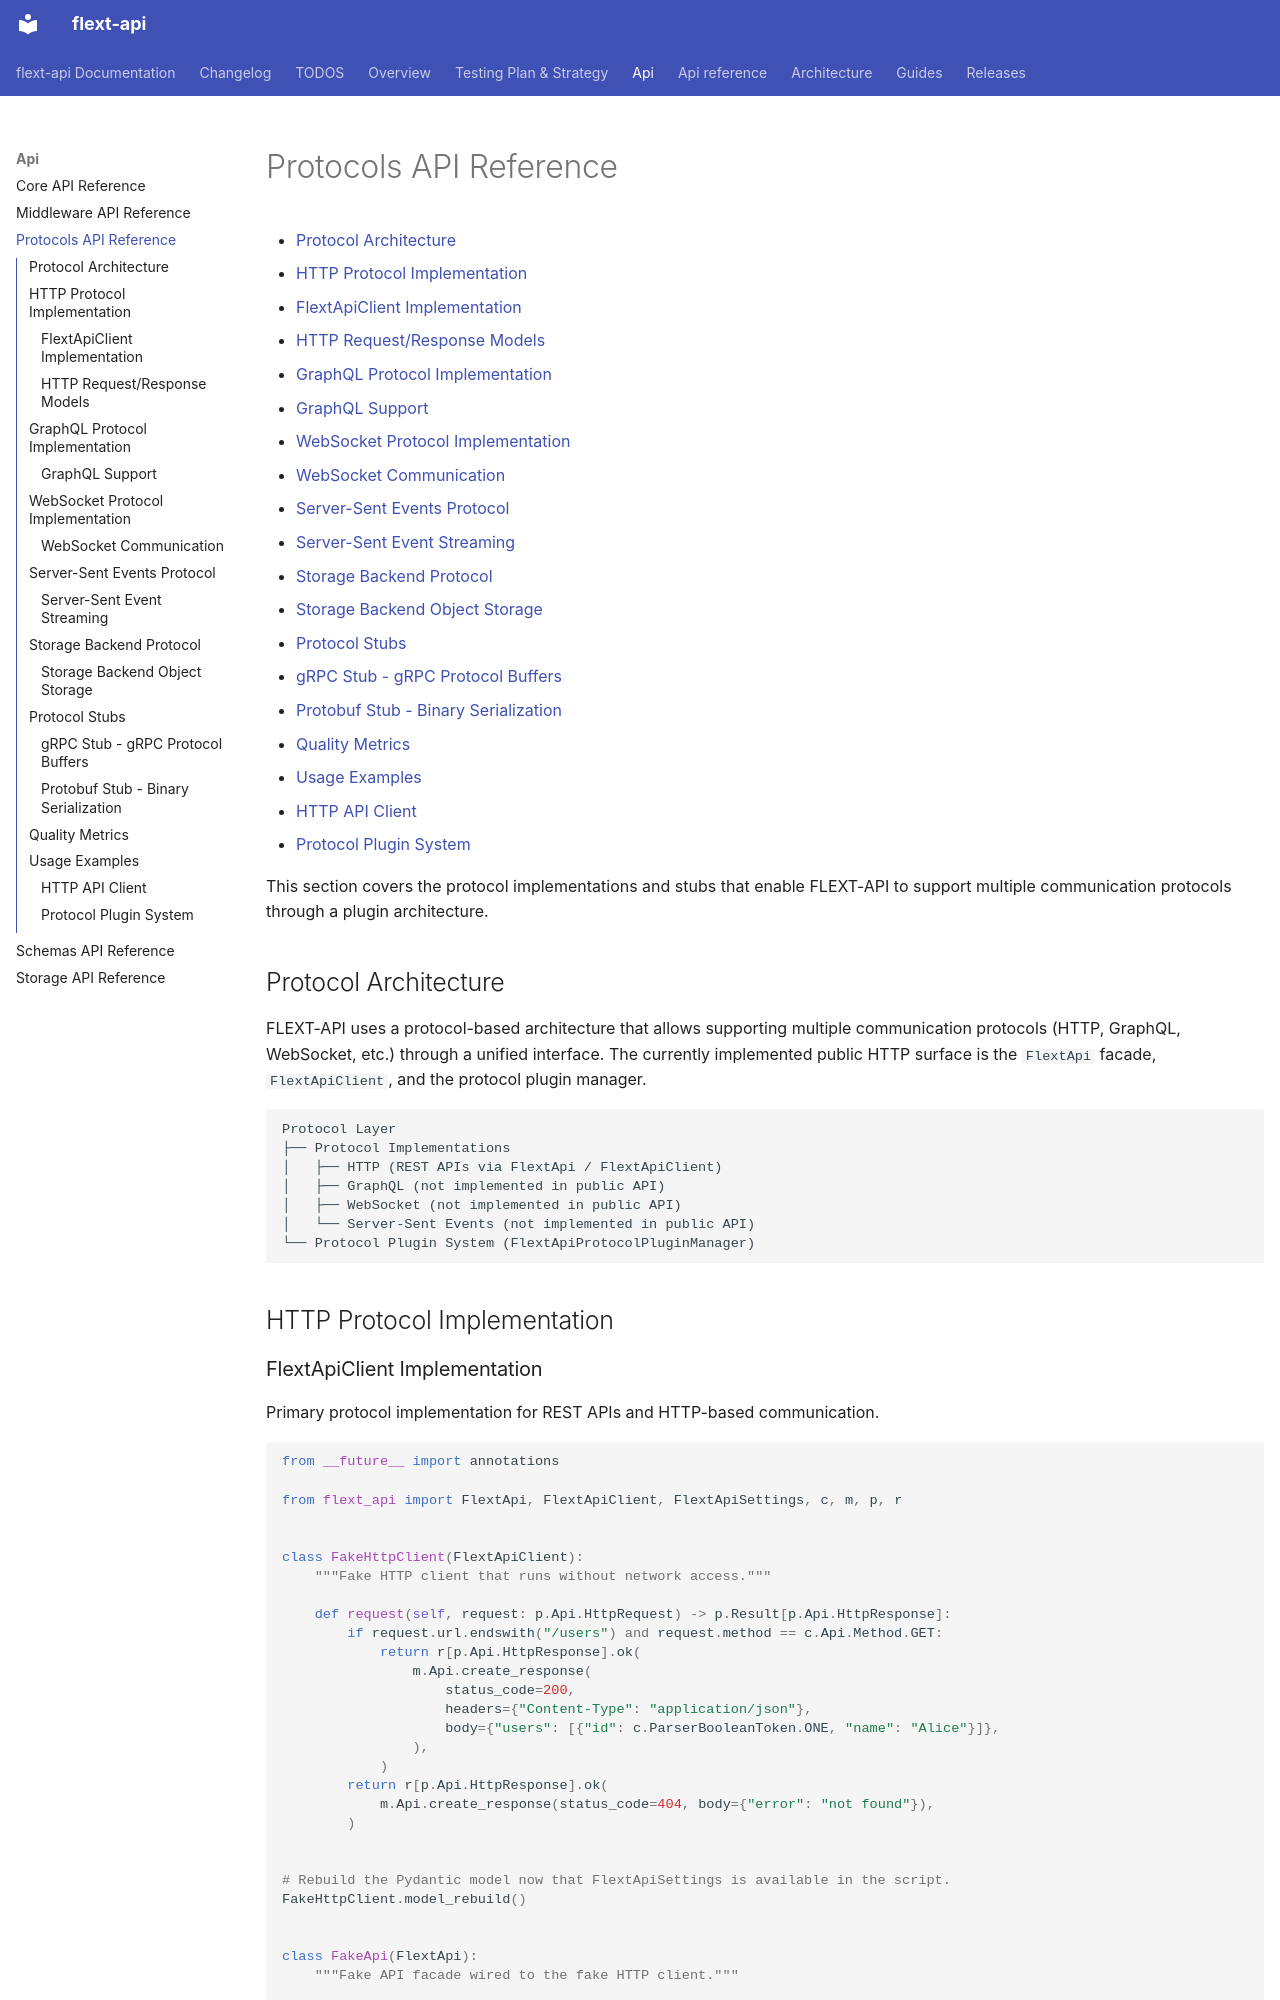

repository: flext-sh/flext-api · page: api/protocols/index.html · generator: mkdocs

# Protocols API Reference

<!-- TOC START -->

- [Protocol Architecture](#protocol-architecture)
- [HTTP Protocol Implementation](#http-protocol-implementation)
  - [FlextApiClient Implementation](#flextapiclient-implementation)
  - [HTTP Request/Response Models](#http-requestresponse-models)
- [GraphQL Protocol Implementation](#graphql-protocol-implementation)
  - [GraphQL Support](#graphql-support)
- [WebSocket Protocol Implementation](#websocket-protocol-implementation)
  - [WebSocket Communication](#websocket-communication)
- [Server-Sent Events Protocol](#server-sent-events-protocol)
  - [Server-Sent Event Streaming](#server-sent-event-streaming)
- [Storage Backend Protocol](#storage-backend-protocol)
  - [Storage Backend Object Storage](#storage-backend-object-storage)
- [Protocol Stubs](#protocol-stubs)
  - [gRPC Stub - gRPC Protocol Buffers](#grpc-stub-grpc-protocol-buffers)
  - [Protobuf Stub - Binary Serialization](#protobuf-stub-binary-serialization)
- [Quality Metrics](#quality-metrics)
- [Usage Examples](#usage-examples)
  - [HTTP API Client](#http-api-client)
  - [Protocol Plugin System](#protocol-plugin-system)

<!-- TOC END -->

This section covers the protocol implementations and stubs that enable FLEXT-API to
support multiple communication protocols through a plugin architecture.

## Protocol Architecture

FLEXT-API uses a protocol-based architecture that allows supporting multiple
communication protocols (HTTP, GraphQL, WebSocket, etc.) through a unified interface.
The currently implemented public HTTP surface is the `FlextApi` facade,
`FlextApiClient`, and the protocol plugin manager.

```text
Protocol Layer
├── Protocol Implementations
│   ├── HTTP (REST APIs via FlextApi / FlextApiClient)
│   ├── GraphQL (not implemented in public API)
│   ├── WebSocket (not implemented in public API)
│   └── Server-Sent Events (not implemented in public API)
└── Protocol Plugin System (FlextApiProtocolPluginManager)
```

## HTTP Protocol Implementation
